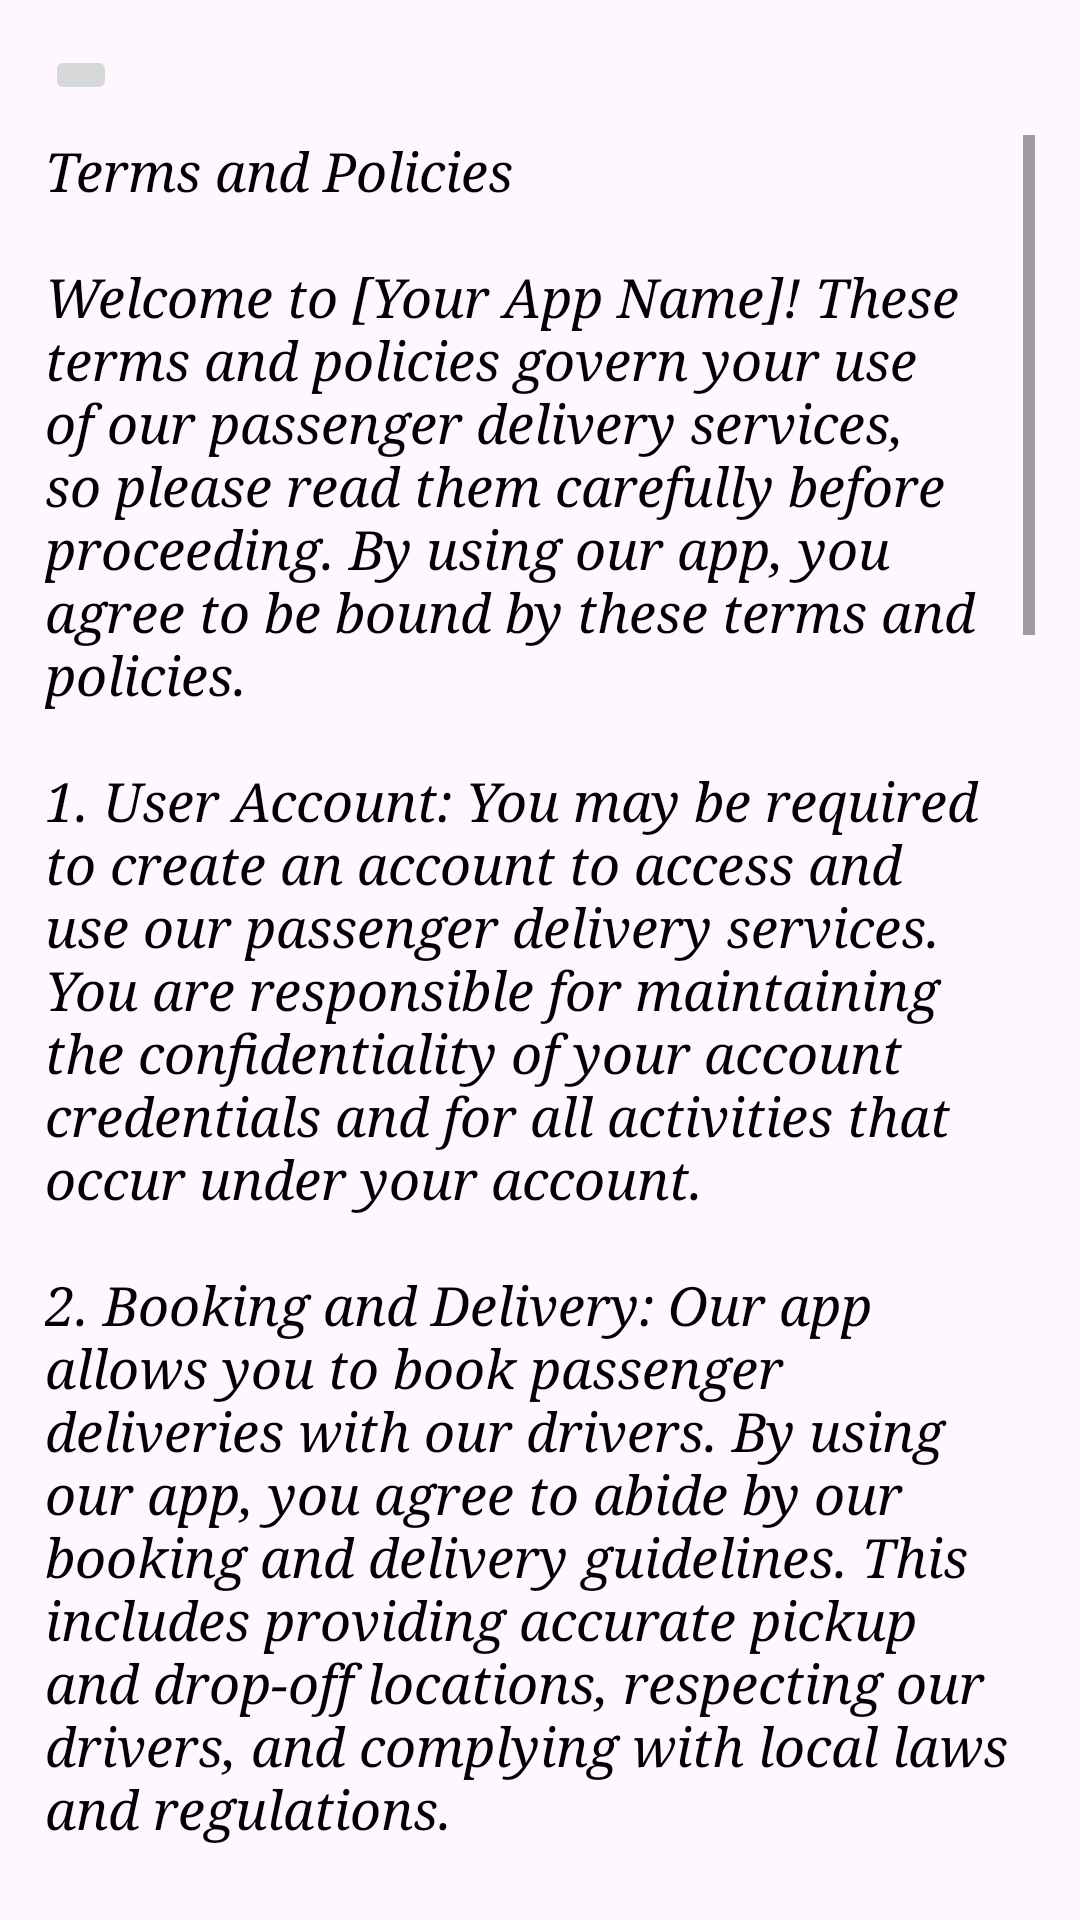

Here is an Android app screen rendered from its layout file. Give the layout XML and the strings, colors and styles it references.
<!-- AndroidManifest.xml: application theme Theme.Uber -->
<!-- res/layout/activity_termsandpolicy.xml -->
<?xml version="1.0" encoding="utf-8"?>
<LinearLayout xmlns:android="http://schemas.android.com/apk/res/android"
    xmlns:app="http://schemas.android.com/apk/res-auto"
    xmlns:tools="http://schemas.android.com/tools"
    android:layout_width="match_parent"
    android:layout_height="match_parent"
    android:padding="15dp"
    android:orientation="vertical"
    tools:context=".termsandpolicy">


    <ImageButton
        android:id="@+id/back_button"
        android:layout_width="wrap_content"
        android:layout_height="wrap_content"
        android:src="@drawable/back"/>
    <ScrollView
        android:layout_marginTop="10dp"
        xmlns:android="http://schemas.android.com/apk/res/android"
        android:layout_width="match_parent"
        android:layout_height="match_parent">

        <LinearLayout
            android:layout_width="match_parent"
            android:layout_height="wrap_content"
            android:orientation="vertical">

            <TextView
                android:typeface="serif"
                android:textColor="@color/black"
                android:textStyle="italic"
                android:id="@+id/termsAndPoliciesTextView"
                android:layout_width="match_parent"
                android:layout_height="wrap_content"
                android:textSize="18sp"
                android:text="@string/terms_and_policies_large_text" />

        </LinearLayout>

    </ScrollView>

</LinearLayout>
<!-- resources referenced by this layout -->
<resources>
  <string name="terms_and_policies_large_text">Terms and Policies\n\nWelcome to [Your App Name]! These terms and policies govern your use of our passenger delivery services, so please read them carefully before proceeding. By using our app, you agree to be bound by these terms and policies.\n\n1. User Account: You may be required to create an account to access and use our passenger delivery services. You are responsible for maintaining the confidentiality of your account credentials and for all activities that occur under your account.\n\n2. Booking and Delivery: Our app allows you to book passenger deliveries with our drivers. By using our app, you agree to abide by our booking and delivery guidelines. This includes providing accurate pickup and drop-off locations, respecting our drivers, and complying with local laws and regulations.\n\n3. Payment: Payment for passenger deliveries is handled through our app. By booking a delivery, you authorize us to charge your chosen payment method for the agreed-upon fare. All payments are subject to our payment terms and conditions.\n\n4. Safety and Conduct: Your safety is our top priority. We expect all users to behave responsibly and respectfully while using our app. This includes following all safety instructions provided by our drivers, refraining from any unlawful or inappropriate behavior, and treating our drivers and other users with respect.\n\n5. Content: You are solely responsible for any content you create, upload, or share on our app, including reviews and feedback about our services. By posting content, you grant us a worldwide, non-exclusive, royalty-free license to use, reproduce, modify, adapt, publish, translate, distribute, and display that content.\n\n6. Prohibited Conduct: You agree not to engage in any conduct that violates these terms and policies or any applicable laws or regulations. This includes but is not limited to: harassing, intimidating, or threatening others; posting unlawful, defamatory, or infringing content; and attempting to gain unauthorized access to our app.\n\n7. Intellectual Property: All content and materials available on our app, including but not limited to text, graphics, logos, images, and software, are the property of our company or its licensors and are protected by copyright, trademark, and other intellectual property laws.\n\n8. Modifications: We reserve the right to modify or update these terms and policies at any time without prior notice. It is your responsibility to review these terms and policies periodically for any changes. Your continued use of our app after the posting of any changes constitutes acceptance of those changes.\n\n9. Termination: We may terminate or suspend your access to our app without prior notice or liability for any reason, including but not limited to breach of these terms and policies.\n\nIf you have any questions or concerns about these terms and policies, please contact us at p03734027@gmail.com . Thank you for using ReachWithUs!\n</string>
  <style name="Theme.Uber" parent="Base.Theme.Uber" />
  <style name="Base.Theme.Uber" parent="Theme.Material3.DayNight.NoActionBar">
          
          
      </style>
  <!-- not gathered from this repository: default colours our renderer supplied (Android Studio template values) -->
  <color name="black">#FF000000</color>
</resources>
